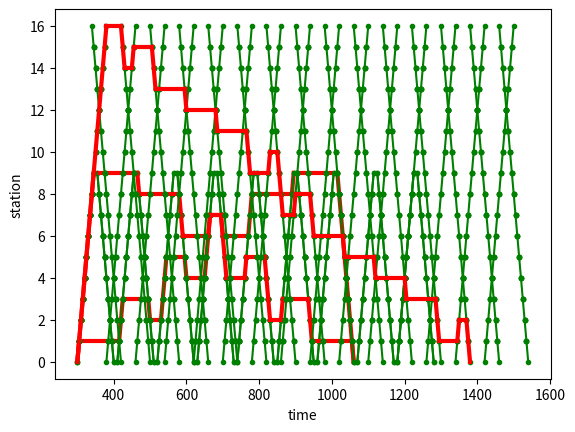

This chart was generated by the following Python code:
from itertools import permutations
import matplotlib.pyplot as plt
import time


class Section:

    def __init__(self, from_station, to_station, from_time, to_time):
        self.from_station = from_station
        self.to_station = to_station
        self.from_time = from_time
        self.to_time = to_time

    def __repr__(self):
        return f'{self.from_station} ({self.from_time}) -> {self.to_station} ({self.to_time})'


def generate_sample_trains(
        n_stations=5,
        n_trains=10,
        first_time=300,
        train_interval=60,
        section_minutes=5):
    """
    テスト用の列車データを生成する関数

    Args:
        n_stations (int): 駅数
        n_trains (int): 列車本数
        first_time (int): 始発の出発時刻（0時からの経過分）
        train_interval (int): 各列車の出発間隔（分）
        section_minutes (int): 1区間あたりの所要時間（分）

    Returns:
        trains (list of list of `Section`): テスト用の列車データ
    """
    trains = list()
    for n in range(n_trains):
        base_time = first_time + n * train_interval
        direction = n % 2
        path = list()
        for from_station in range(n_stations - 1):
            to_station = from_station + 1
            from_time = base_time + from_station * section_minutes
            to_time = base_time + to_station * section_minutes
            if direction != 0:
                from_station, to_station = n_stations - 1 - from_station, n_stations - 1 - to_station
            path.append(Section(from_station, to_station, from_time, to_time))
        trains.append(path)
    return trains


def convert_to_timetable(trains):
    """
    テスト用の時刻表データを生成する関数

    Args:
        trains (list of list of `Section`): 列車データ

    Returns:
        timetable (list): 時刻表データ
            timetable[from_station][to_station][dep_time] = (from_time, to_time)
            -> 現在時刻が dep_time の時に from_station から to_station まで直近の列車で移動する場合の
               乗車・下車時刻（0時からの経過分）のタプル
    """
    max_time = 1 + max([section.to_time for train in trains for section in train])
    n_stations = len(set([section.to_station for train in trains for section in train]))
    timetable = [[[(max_time, max_time) for _ in range(max_time)] for _ in range(n_stations)] for _ in range(n_stations)]
    # Step1: 出発時刻 = 乗車時刻 のデータを登録
    for train in trains:
        for i, first_section in enumerate(train):
            for last_section in train[i:]:
                timetable[first_section.from_station][last_section.to_station][first_section.from_time] = \
                    (first_section.from_time, last_section.to_time)
    # Step2: 出発時刻 != 乗車時刻 のデータを登録
    #     例えば駅1→2の始発列車を考え、5:00（300）発・5:05（305）着だとする。
    #     step1では timetable[1][2][300] = (300, 305) とデータが登録される。
    #     ここで駅1を5:00(300)より前に出発するとしても、駅1で待機して同じ列車に乗ることになるため、
    #     t < 300 に対して timetable[1][2][t] = (300, 305) となるはず。
    #     step1ではこのデータは入らないので、ここで入れる。
    for t in range(max_time - 2, - 1, - 1):
        for from_station in range(n_stations):
            for to_station in range(n_stations):
                timetable[from_station][to_station][t] = \
                   min(timetable[from_station][to_station][t], timetable[from_station][to_station][t + 1])
    return timetable


def find_optimal_route_by_full_search(timetable, start_station=0, stay_minutes=10):
    """
    全探索で最適ルートを求める関数

    Args:
        timetable (list): 時刻表データ（generate_sample_timetable で生成される形式）
        start_station (int): 移動開始の駅（＝移動の最終目的駅）
        stay_minutes (int): 各駅における滞在時間（分）

    Returns:
        optimal_path (list of `Section`): 最適ルート
    """
    n_stations = len(timetable)
    max_time = len(timetable[0][0])
    min_time, optimal_path = max_time, None
    for stations in permutations([i for i in range(n_stations) if i != start_station], n_stations - 1):
        stations = list(stations)
        stations.append(start_station)  # 最後に start_station に戻る
        from_station, current_time = start_station, 0
        path = list()
        for to_station in stations:
            if current_time > max_time:
                break
            from_time, to_time = timetable[from_station][to_station][current_time]
            path.append(Section(from_station, to_station, from_time, to_time))
            current_time = to_time
            if to_station != start_station:
                current_time += stay_minutes
            from_station = to_station
        if min_time > current_time:
            min_time = current_time
            optimal_path = path
    return optimal_path


def find_optimal_route_by_bit_dp(timetable, start_station=0, stay_minutes=10):
    """
    bit dpで最適ルートを求める関数

    Args:
        timetable (list): 時刻表データ（generate_sample_timetable で生成される形式）
        start_station (int): 移動開始の駅（＝移動の最終目的駅）
        stay_minutes (int): 各駅における滞在時間（分）

    Returns:
        optimal_path (list of `Section`): 最適ルート
    """
    n_stations = len(timetable)
    max_time = len(timetable[0][0])
    # dp[n][s]: 「駅集合s内の駅に全て訪問済み＆最後に訪問したのが駅n」の場合の最も早い到着時刻
    dp = [[max_time for _ in range(1 << n_stations)] for _ in range(n_stations)]
    # dpの各状態における親の状態（経路復元に利用）
    parent = [[(None, None) for _ in range(1 << n_stations)] for _ in range(n_stations)]
    # bit dp
    dp[start_station][0] = 0
    for state in range(1, 1 << n_stations):
        for to_station in range(n_stations):
            # to_station: stateの中で最後に訪れた駅とする（なので未訪問の場合はスルー）
            if (state >> to_station) & 1 == 0:
                continue
            min_to_time = max_time
            min_parent = (None, None)
            from_state = state - (1 << to_station)
            for from_station in range(n_stations):
                if from_station == to_station:
                    continue
                if from_state != 0 and (from_state >> from_station) & 1 == 0:
                    continue
                current_time = dp[from_station][from_state]
                current_time += stay_minutes
                if current_time >= max_time:
                    continue
                _, to_time = timetable[from_station][to_station][current_time]
                if to_time < min_to_time:
                    min_to_time = to_time
                    min_parent = (from_station, from_state)
            dp[to_station][state] = min_to_time
            parent[to_station][state] = min_parent
    # 経路復元
    optimal_path = list()
    to_station, to_state = start_station, (1 << n_stations) - 1
    from_station, from_state = parent[to_station][to_state]
    while from_station is not None:
        current_time = dp[from_station][from_state] + stay_minutes
        from_time, to_time = timetable[from_station][to_station][current_time]
        optimal_path.append(Section(from_station, to_station, from_time, to_time))
        to_station, to_state = from_station, from_state
        from_station, from_state = parent[to_station][to_state]
    optimal_path.reverse()
    return optimal_path


def draw_diagram(trains, path=[]):
    # 列車を図示
    for train in trains:
        for section in train:
            plt.plot([section.from_time, section.to_time], [section.from_station, section.to_station],
                     color='g', marker='o', markersize=3)
        for section, next_section in zip(train[:-1], train[1:]):
            plt.plot([section.to_time, next_section.from_time], [section.to_station, next_section.from_station],
                     color='g', marker='o', markersize=3)
    # （もしあれば）移動経路を重ねて図示
    if len(path) > 0:
        for section in path:
            plt.plot([section.from_time, section.to_time], [section.from_station, section.to_station],
                     color='r', linewidth=3)
        for section, next_section in zip(path[:-1], path[1:]):
            plt.plot([section.to_time, next_section.from_time], [section.to_station, next_section.from_station],
                     color='r', linewidth=3)
    plt.xlabel('time')
    plt.ylabel('station')
    plt.show()


def main():
    # *** テストケース1：全探索とBit DP両方で数秒以内に解けるケース ***
    print('*** Test case 1 ***')
    trains = generate_sample_trains(n_stations=10, n_trains=18, train_interval=55)
    timetable = convert_to_timetable(trains)
    # (1) Full Search
    start_time = time.time()
    optimal_path = find_optimal_route_by_full_search(timetable, stay_minutes=30)
    end_time = time.time()
    print('full search: {} sec'.format(end_time - start_time))
    draw_diagram(trains, optimal_path)
    # (2) Bit DP
    start_time = time.time()
    optimal_path = find_optimal_route_by_bit_dp(timetable, stay_minutes=30)
    end_time = time.time()
    print('bit dp: {} sec'.format(end_time - start_time))
    draw_diagram(trains, optimal_path)
    # *** テストケース 2：全探索だと数秒以内に解けないケース ***
    print('*** Test case 2 ***')
    trains = generate_sample_trains(n_stations=17, n_trains=30, train_interval=40)
    timetable = convert_to_timetable(trains)
    start_time = time.time()
    optimal_path = find_optimal_route_by_bit_dp(timetable, stay_minutes=15)
    end_time = time.time()
    print('bit dp: {} sec'.format(end_time - start_time))
    draw_diagram(trains, optimal_path)


if __name__ == '__main__':
    main()
